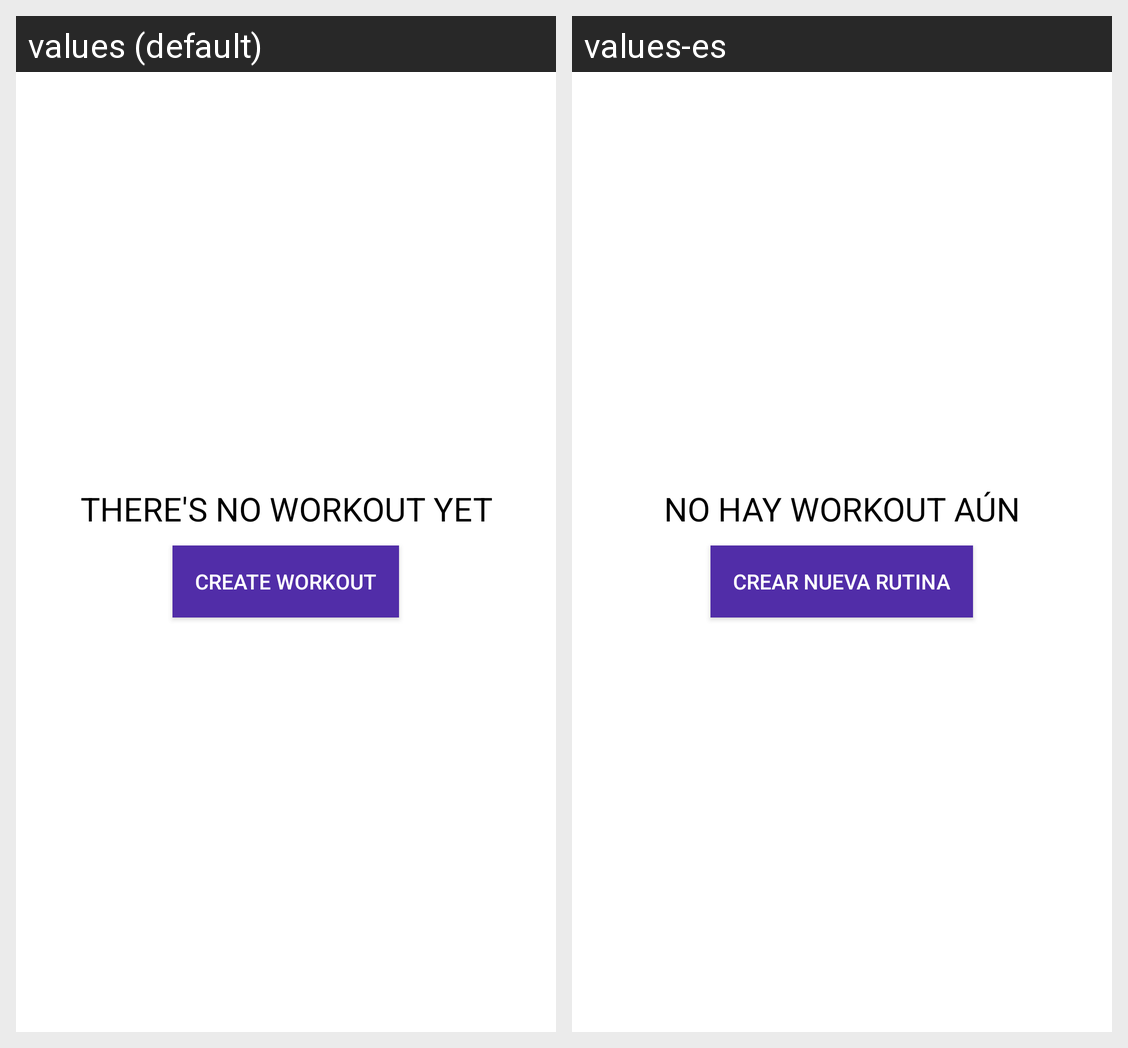

This grid shows one Android layout under two languages. Give, for every string resource on the screen, its name, the default text and each shown locale's text.
Android screen res/layout/fragment_user_workouts.xml rendered under 2 locales, left to right: values (default), values-es. Device: Nexus 5 (rendered at 1080×1920; each locale shown at half size, 540×960, under a caption strip naming it); theme AppTheme.
Strings drawn on this screen, with the default value and each locale's value (text and hints the layout hard-codes, and strings that could not be matched under every locale, appear in the picture but are not listed):

blank_text_my_workouts
  values: THERE'S NO WORKOUT YET
  values-es: NO HAY WORKOUT AÚN

activity_create_workout_create_button
  values: Create workout
  values-es: Crear nueva rutina
